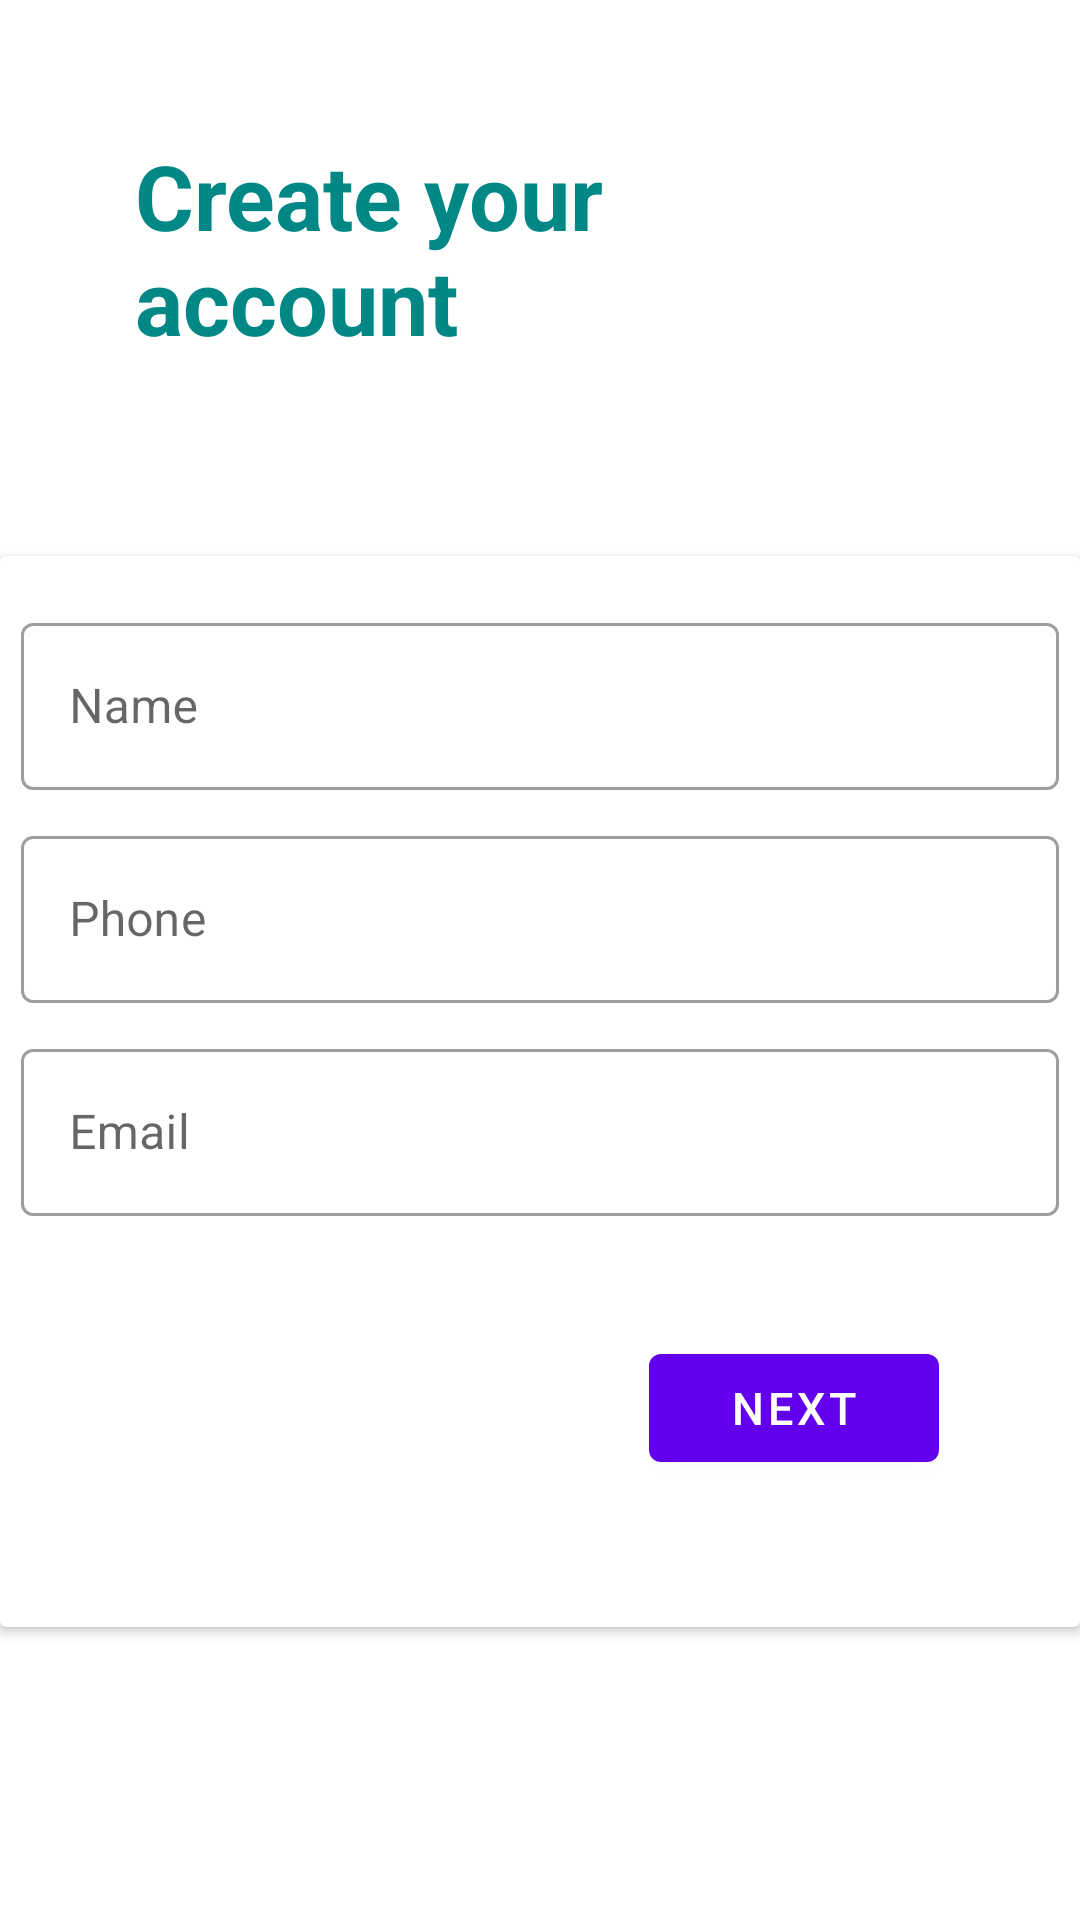

Android layout source for this screen:
<!-- AndroidManifest.xml: application theme Theme.SoftRoute_v1 -->
<!-- res/layout/activity_sign_up.xml -->
<?xml version="1.0" encoding="utf-8"?>
<LinearLayout xmlns:android="http://schemas.android.com/apk/res/android"
    xmlns:app="http://schemas.android.com/apk/res-auto"
    xmlns:tools="http://schemas.android.com/tools"
    android:layout_width="match_parent"
    android:layout_height="match_parent"
    tools:context=".SignUp"
    android:orientation="vertical">

    <TextView
        android:id="@+id/textView"
        android:layout_width="wrap_content"
        android:layout_height="wrap_content"
        android:text="Create your account"
        android:textStyle="bold"
        android:textColor="@color/teal_700"
        android:gravity="left"
        android:textSize="30sp"
        android:padding="45dp"
        />

    <androidx.cardview.widget.CardView
        android:layout_width="match_parent"
        android:layout_height="wrap_content"
        android:layout_marginTop="20dp"
        >

        <LinearLayout
            android:layout_width="match_parent"
            android:layout_height="match_parent"
            android:orientation="vertical"
            android:padding="7dp">

            <com.google.android.material.textfield.TextInputLayout
                style="@style/Widget.MaterialComponents.TextInputLayout.OutlinedBox"
                android:layout_width="match_parent"
                android:layout_height="wrap_content"
                android:layout_marginTop="10dp">

                <androidx.appcompat.widget.AppCompatEditText
                    android:id="@+id/inputName"
                    android:layout_width="match_parent"
                    android:layout_height="wrap_content"
                    android:hint="@string/name_"
                    android:textColorHint="#837D7D" />

            </com.google.android.material.textfield.TextInputLayout>

            <com.google.android.material.textfield.TextInputLayout
                style="@style/Widget.MaterialComponents.TextInputLayout.OutlinedBox"
                android:layout_width="match_parent"
                android:layout_height="wrap_content"
                android:layout_marginTop="10dp">

                <androidx.appcompat.widget.AppCompatEditText
                    android:id="@+id/inputPhone"
                    android:layout_width="match_parent"
                    android:layout_height="wrap_content"
                    android:hint="@string/phone_"
                    android:textColorHint="#837D7D" />

            </com.google.android.material.textfield.TextInputLayout>

            <com.google.android.material.textfield.TextInputLayout
                style="@style/Widget.MaterialComponents.TextInputLayout.OutlinedBox"
                android:layout_width="match_parent"
                android:layout_height="wrap_content"
                android:layout_marginTop="10dp">

                <androidx.appcompat.widget.AppCompatEditText
                    android:id="@+id/inputEmail"
                    android:layout_width="match_parent"
                    android:layout_height="wrap_content"
                    android:hint="Email"
                    android:textColorHint="#837D7D" />

            </com.google.android.material.textfield.TextInputLayout>



















            <LinearLayout
                android:orientation="horizontal"
                android:layout_width="match_parent"
                android:layout_height="0dp"
                android:layout_weight="1"
                android:gravity="right"
                android:padding="40dp">



                <View
                    android:layout_width="0dp"
                    android:layout_height="50dp"
                    android:layout_weight="20" />

                <Button
                    android:id="@+id/btnSignUp"
                    android:layout_width="wrap_content"
                    android:layout_height="wrap_content"
                    android:layout_weight="1"
                    android:gravity="center"
                    android:text="@string/next"
                    android:textSize="15sp" />
            </LinearLayout>


        </LinearLayout>
    </androidx.cardview.widget.CardView>
</LinearLayout>
<!-- resources referenced by this layout -->
<resources>
  <color name="teal_700">#FF018786</color>
  <string name="name_">Name</string>
  <string name="next">Next</string>
  <string name="phone_">Phone</string>
  <style name="Theme.SoftRoute_v1" parent="Theme.MaterialComponents.DayNight.DarkActionBar">
          
          <item name="colorPrimary">@color/purple_500</item>
          <item name="colorPrimaryVariant">@color/purple_700</item>
          <item name="colorOnPrimary">@color/white</item>
          
          <item name="colorSecondary">@color/teal_200</item>
          <item name="colorSecondaryVariant">@color/teal_700</item>
          <item name="colorOnSecondary">@color/black</item>
          
          <item name="android:statusBarColor">?attr/colorPrimaryVariant</item>
          
      </style>
  <color name="purple_500">#FF6200EE</color>
  <color name="purple_700">#FF3700B3</color>
  <color name="white">#FFFFFFFF</color>
  <color name="teal_200">#FF03DAC5</color>
  <color name="black">#FF000000</color>
</resources>
